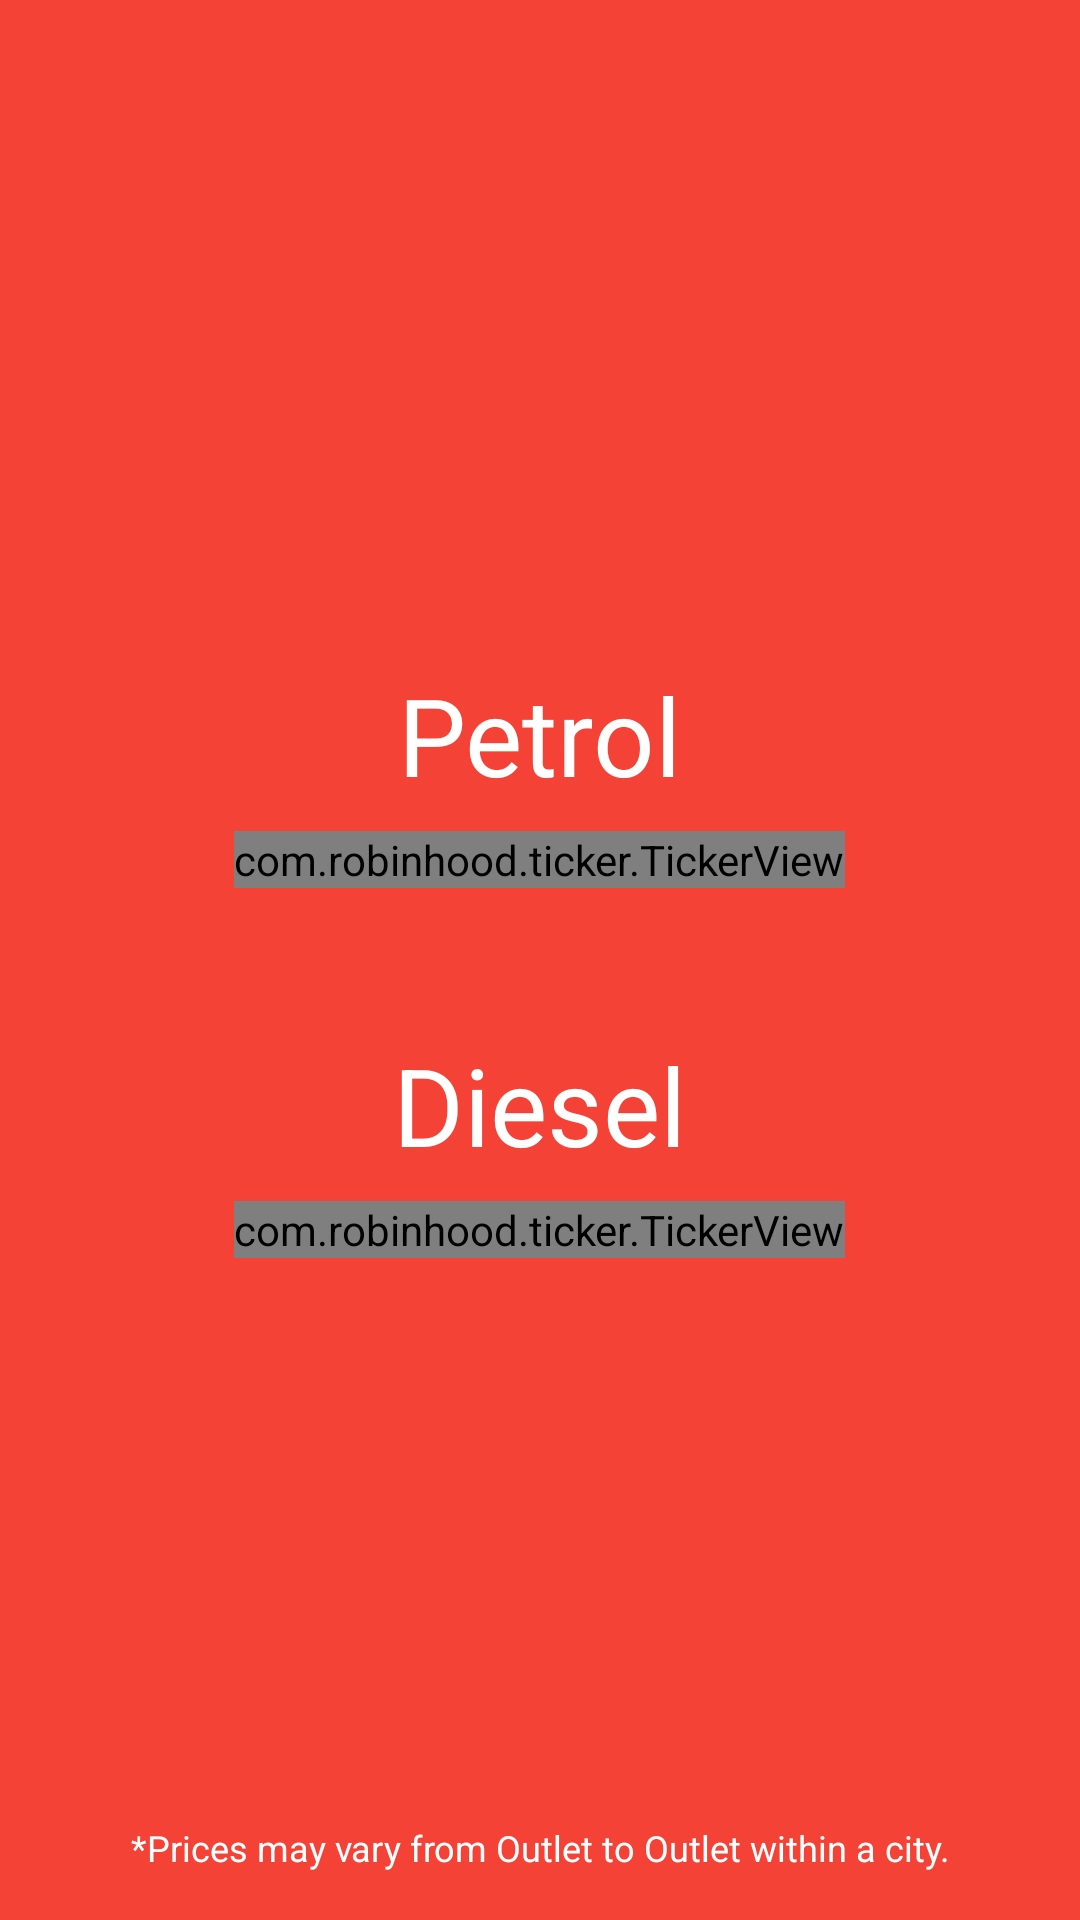

Here is an Android app screen rendered from its layout file. Give the layout XML and the strings, colors and styles it references.
<!-- AndroidManifest.xml: activity theme AppTheme.NoActionBar -->
<!-- res/layout/activity_main.xml -->
<?xml version="1.0" encoding="utf-8"?>
<android.support.constraint.ConstraintLayout xmlns:android="http://schemas.android.com/apk/res/android"
    xmlns:app="http://schemas.android.com/apk/res-auto"
    xmlns:tools="http://schemas.android.com/tools"
    android:id="@+id/layout_root"
    android:layout_width="match_parent"
    android:layout_height="match_parent"
    android:background="@color/primary">

    <android.support.v7.widget.Toolbar
        android:id="@+id/toolbar"
        android:layout_width="match_parent"
        android:layout_height="?attr/actionBarSize"
        app:layout_constraintEnd_toEndOf="parent"
        app:layout_constraintStart_toStartOf="parent"
        app:layout_constraintTop_toTopOf="parent"
        app:theme="@style/AppTheme.ToolbarStyle" />

    <LinearLayout
        android:layout_width="match_parent"
        android:layout_height="wrap_content"
        android:gravity="center"
        android:orientation="vertical"
        app:layout_constraintBottom_toBottomOf="parent"
        app:layout_constraintEnd_toEndOf="parent"
        app:layout_constraintStart_toStartOf="parent"
        app:layout_constraintTop_toTopOf="parent">

        <TextView
            android:id="@+id/petrol_text"
            android:layout_width="wrap_content"
            android:layout_height="wrap_content"
            android:text="@string/petrol"
            android:textColor="@android:color/white"
            android:textSize="36sp" />

        <com.robinhood.ticker.TickerView
            android:id="@+id/petrol_price_view"
            android:layout_width="wrap_content"
            android:layout_height="wrap_content"
            android:layout_marginTop="8dp"
            android:textColor="@android:color/white"
            android:textSize="48sp"
            app:ticker_animationDuration="1500" />

        <TextView
            android:id="@+id/diesel_text"
            android:layout_width="wrap_content"
            android:layout_height="wrap_content"
            android:layout_marginTop="48dp"
            android:text="@string/diesel"
            android:textColor="@android:color/white"
            android:textSize="36sp" />

        <com.robinhood.ticker.TickerView
            android:id="@+id/diesel_price_view"
            android:layout_width="wrap_content"
            android:layout_height="wrap_content"
            android:layout_marginTop="8dp"
            android:textColor="@android:color/white"
            android:textSize="48sp"
            app:ticker_animationDuration="1500" />

    </LinearLayout>

    <TextView
        android:layout_width="match_parent"
        android:layout_height="wrap_content"
        android:layout_marginBottom="16dp"
        android:gravity="center"
        android:text="@string/prices_may_vary_from_outlet_to_outlet_within_a_city"
        android:textColor="@android:color/white"
        android:textSize="12sp"
        app:layout_constraintBottom_toBottomOf="parent"
        app:layout_constraintEnd_toEndOf="parent"
        app:layout_constraintStart_toStartOf="parent" />

    <ProgressBar
        android:id="@+id/progress"
        android:layout_width="wrap_content"
        android:layout_height="wrap_content"
        android:visibility="gone"
        app:layout_constraintBottom_toBottomOf="parent"
        app:layout_constraintEnd_toEndOf="parent"
        app:layout_constraintStart_toStartOf="parent"
        app:layout_constraintTop_toTopOf="parent"
        tools:visibility="visible" />

</android.support.constraint.ConstraintLayout>
<!-- resources referenced by this layout -->
<resources>
  <color name="primary">#F44336</color>
  <string name="diesel">Diesel</string>
  <string name="petrol">Petrol</string>
  <string name="prices_may_vary_from_outlet_to_outlet_within_a_city">*Prices may vary from Outlet to Outlet within a city.</string>
  <style name="AppTheme.ToolbarStyle">
          <item name="android:textColorPrimary">@android:color/white</item>
          <item name="android:textColorSecondary">@android:color/white</item>
      </style>
  <style name="AppTheme.NoActionBar">
          <item name="windowActionBar">false</item>
          <item name="windowNoTitle">true</item>
      </style>
</resources>
